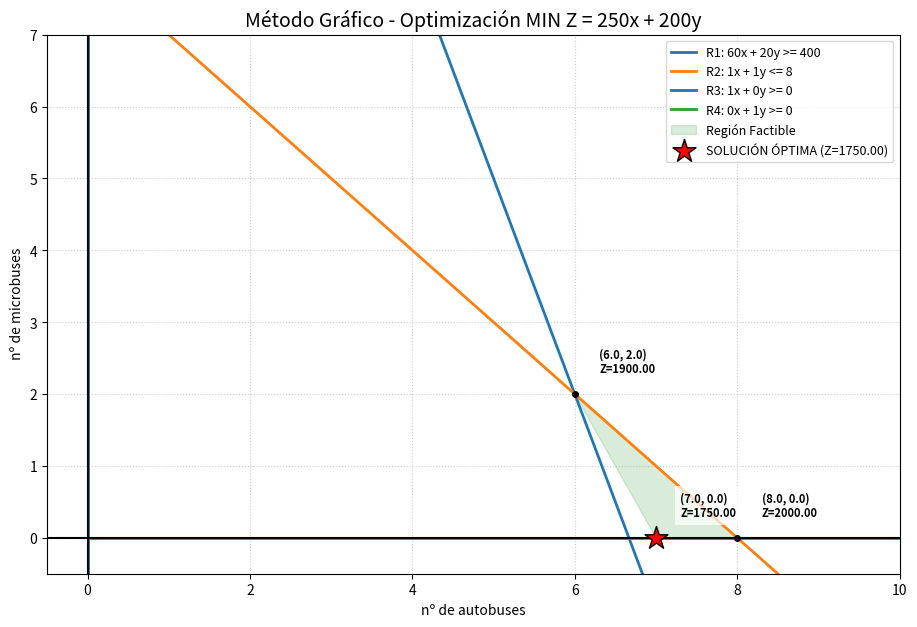
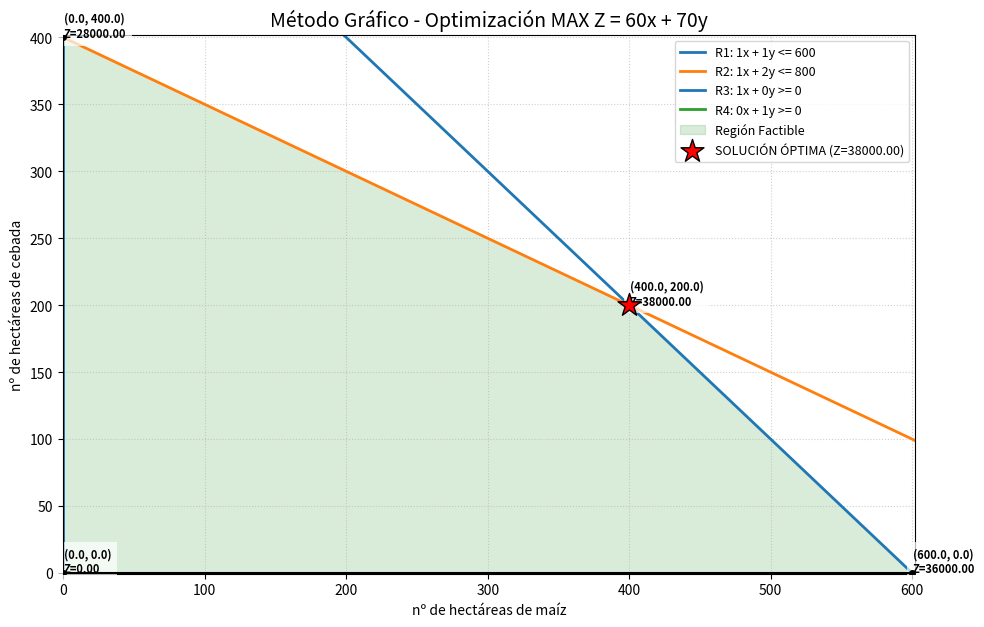

The matplotlib source for these figures, in order:
import numpy as np
import matplotlib.pyplot as plt

def metodoGrafico(problemaPL):
    """
    Metodo grafico para resolver problemas de Programación Lineal de 2 variables.
    """
    
    vars_nombres = problemaPL["variables"]
    restricciones = problemaPL["restricciones"]
    fo = problemaPL["funcion_objetivo"]
    tipo_opt = fo["tipo"].lower()

    def interseccion(r1, r2):
        """Resuelve el sistema de ecuaciones entre dos rectas."""
        a = np.array([[r1['x'], r1['y']], [r2['x'], r2['y']]])
        b = np.array([r1['valor'], r2['valor']])
        try:
            return np.linalg.solve(a, b)
        except np.linalg.LinAlgError:
            return None

    def es_factible(p, lista):
        x, y = p 
        margen = 1e-8
        for r in lista:
            val = r['x']*x + r['y']*y
            if r['signo'] == "<=" and val > r['valor'] + margen: return False
            if r['signo'] == ">=" and val < r['valor'] - margen: return False
        return True

    # --- PASO 2: Hallar Vértices de la Región Factible ---
    puntos_v = []
    n = len(restricciones)
    for i in range(n):
        for j in range(i+1, n):
            p = interseccion(restricciones[i], restricciones[j])
            if p is not None and es_factible(p, restricciones):
                if not any(np.allclose(p, v) for v in puntos_v):
                    puntos_v.append(p)

    if not puntos_v:
        print("Error: No se encontró una región factible.")
        return

    # --- PASO 3: Evaluación de la Función Objetivo ---
    resultados = []
    for v in puntos_v:
        # Validar si (v[0]->x,v[1]->y) son enteros y redondear si no lo son
        if v[0] % 1 != 0:
            v[0] = round(v[0])
        if v[1] % 1 != 0:
            v[1] = round(v[1])
        z = fo['x']*v[0] + fo['y']*v[1]
        resultados.append({'p': v, 'z': z})

    # Buscar el óptimo según sea MAX o MIN
    if tipo_opt == "max":
        optimo = max(resultados, key=lambda x: x['z'])
    else:
        optimo = min(resultados, key=lambda x: x['z'])

    # --- PASO 4: Visualización Gráfica ---
    plt.figure(figsize=(11, 7))
    ax = plt.gca()
    
    # Límites dinámicos
    max_x = max([v[0] for v in puntos_v] + [5]) + 2
    max_y = max([v[1] for v in puntos_v] + [5]) + 2
    x_rango = np.linspace(0, max_x, 500)

    # Dibujar líneas de restricciones
    for i, res in enumerate(restricciones):
        etiqueta = f"R{i+1}: {res['x']}x + {res['y']}y {res['signo']} {res['valor']}"
        if res['y'] != 0:
            y_r = (res['valor'] - res['x']*x_rango) / res['y']
            plt.plot(x_rango, y_r, label=etiqueta, linewidth=2)
        else:
            plt.axvline(res['valor']/res['x'], label=etiqueta, linewidth=2)

    # Dibujar Región Factible (Polígono)
    if len(puntos_v) >= 3:
        # Ordenar vértices para el polígono
        centro = np.mean(puntos_v, axis=0)
        puntos_v_ord = sorted(puntos_v, key=lambda p: np.arctan2(p[1]-centro[1], p[0]-centro[0]))
        poligono = plt.Polygon(puntos_v_ord, color='green', alpha=0.15, label='Región Factible')
        ax.add_patch(poligono)

    # Dibujar vértices y etiquetas
    for res_v in resultados:
        v = res_v['p']
        plt.plot(v[0], v[1], 'ko', markersize=4, zorder=4)
        offset = 0.3
        plt.text(v[0]+offset, v[1]+offset, f"({v[0]:.1f}, {v[1]:.1f})\nZ={res_v['z']:.2f}", 
                 fontsize=8, fontweight='bold', bbox=dict(facecolor='white', alpha=0.7, edgecolor='none'))

    # MARCAR EL ÓPTIMO CON ESTRELLA
    plt.scatter(optimo['p'][0], optimo['p'][1], color='red', marker='*', s=300, 
                edgecolor='black', label=f'SOLUCIÓN ÓPTIMA (Z={optimo["z"]:.2f})', zorder=10)

    # Configuración de ejes
    plt.axhline(0, color='black', linewidth=1.5, zorder=3)
    plt.axvline(0, color='black', linewidth=1.5, zorder=3)
    plt.grid(True, linestyle=':', alpha=0.6)
    plt.xlim(-0.5, max_x)
    plt.ylim(-0.5, max_y)
    plt.xlabel(vars_nombres['x'])
    plt.ylabel(vars_nombres['y'])
    plt.title(f"Método Gráfico - Optimización {tipo_opt.upper()} Z = {fo['x']}x + {fo['y']}y", fontsize=14)
    plt.legend(loc='upper right', fontsize=9)

    # Salida
    print("\n" + "="*40)
    print(f" RESULTADOS FINALES ({tipo_opt.upper()})")
    print("="*40)
    for i, rv in enumerate(resultados):
        print(f"Vértice {i+1}: x={round(rv['p'][0])}, y={round(rv['p'][1])} | Z={rv['z']:.1f}")
    print("-" * 40)
    print(f"PUNTO ÓPTIMO: ({optimo['p'][0]:.2f}, {optimo['p'][1]:.2f})")
    print(f"VALOR Z MÁXIMO: {optimo['z']:.2f}")
    print("="*40 + "\n")

    plt.show()

# Un agricultor tiene 600 hectáreas en las que puede sembrar maíz o cebada y dispone de 800 horas de trabajo durante la temporada. 
# Los márgenes de utilidad por hectárea para el maíz son de 60€ y para la cebada es de 70€. Los requerimientos laborales para trabajar en la siembra de maíz es de 1 hora por hectárea y en la siembra de cebada es de 2 horas por hectárea. 
# ¿Cuántas hectáreas de cada cultivo debe sembrar para maximizar su utilidad?, ¿Cuál es la utilidad máxima?

problemaPL2 = {
    "variables": {"x": "nº de hectáreas de maíz", "y": "nº de hectáreas de cebada"},
    "restricciones": [
        {"x": 1, "y": 1, "signo": "<=", "valor": 600},
        {"x": 1, "y": 2, "signo": "<=", "valor": 800},
        # Definimos las restricciones de no negatividad (x >= 0, y >= 0)
        {"x": 1, "y": 0, "signo": ">=", "valor": 0},
        {"x": 0, "y": 1, "signo": ">=", "valor": 0}
    ],
    "funcion_objetivo": {"x": 60, "y": 70, "tipo": "max"},
}

# Una empresa decide, por el día del trabajador, llevar de paseo a la playa a 400 trabajadores (por lo menos). 
# Para ello contrata a una compañía de transporte, la cual dispone de autobuses para 60 pasajeros y microbuses para 20 pasajeros. 
# El precio de alquiler de cada autobús es de 250€ y de cada microbús de 200€. 
# La compañía de transporte solo dispone ese día de 8 choferes profesionales. 
# ¿Qué número de autobuses y microbuses deben contratarse para que el costo sea mínimo?

problemaPL = {
    "variables": {"x": "nº de autobuses", "y": " nº de microbuses"},
    "restricciones": [
        {"x": 60, "y": 20, "signo": ">=", "valor": 400},
        {"x": 1, "y": 1, "signo": "<=", "valor": 8},
        {"x":1, "y": 0, "signo": ">=", "valor": 0},
        {"x": 0, "y": 1, "signo": ">=", "valor": 0}
    ],
    "funcion_objetivo": {"x": 250, "y": 200, "tipo": "min"},
}


if __name__ == "__main__":
    metodoGrafico(problemaPL)
    metodoGrafico(problemaPL2)
